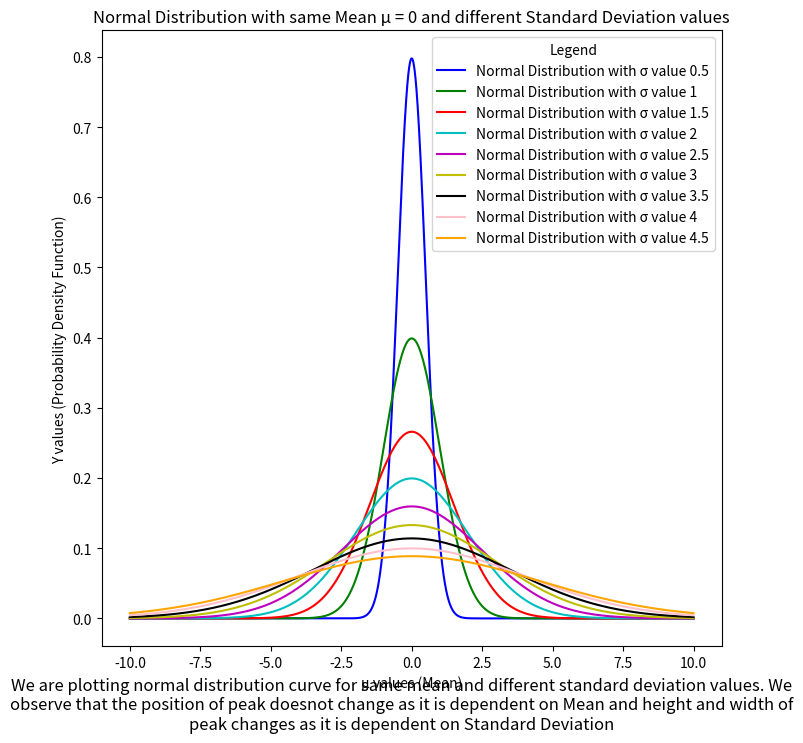
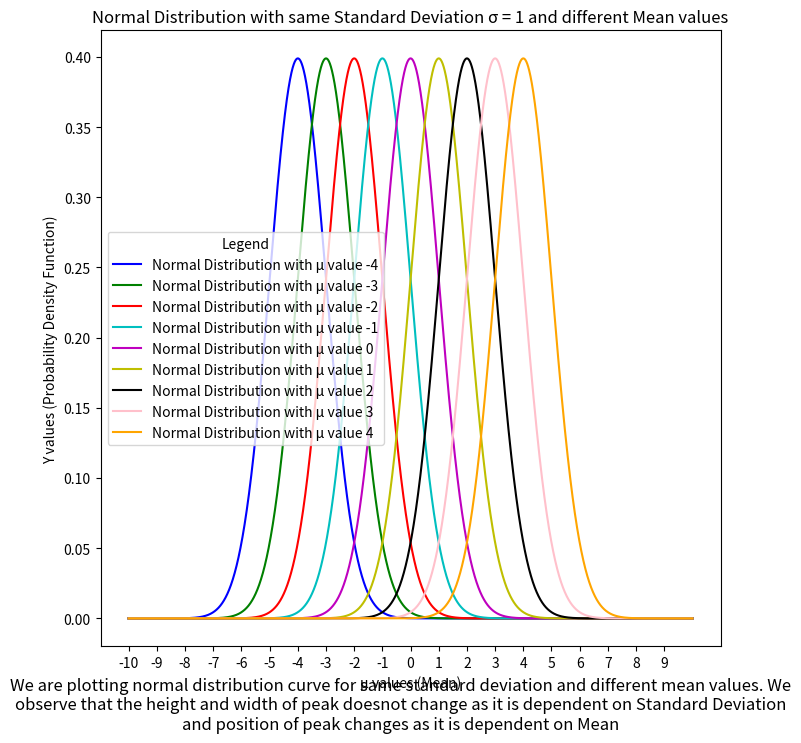

The script that saved these images, in order:
import matplotlib.pyplot as plt
from mpl_toolkits import mplot3d
import numpy as np
import random
import math

def fun(x, u, s):
    return (math.exp(-0.5 * (((x - u) / s)**2))) / (s * math.sqrt(2 * math.pi)) #normal distribution function

ulst = [-4, -3, -2, -1, 0, 1, 2, 3, 4] #mean values
slst = [0.5, 1, 1.5, 2, 2.5, 3, 3.5, 4, 4.5] #standard deviation values
colors = ['b', 'g', 'r', 'c', 'm', 'y', 'k', 'pink', 'orange']
u = 0
fig = plt.figure(figsize =(8, 8))
for s in slst:
    x = np.arange(-10, 10, 0.001)
    y = np.vectorize(fun)(x, u, s)
    plt.plot(x, y, label = f'Normal Distribution with \u03c3 value {s}', color = colors[slst.index(s)])
plt.title('Normal Distribution with same Mean \u03bc = 0 and different Standard Deviation values')
plt.xlabel('\u03bc values (Mean)')
plt.ylabel('Y values (Probability Density Function)')
plt.legend(title='Legend')
plt.figtext(0.5, 0.01, 'We are plotting normal distribution curve for same mean and different standard deviation values. We observe that the position of peak doesnot change as it is dependent on Mean and height and width of peak changes as it is dependent on Standard Deviation', wrap=True, horizontalalignment='center', fontsize=12)

s = 1
fig = plt.figure(figsize =(8, 8))
for u in ulst:
    x = np.arange(-10, 10, 0.001)
    y = np.vectorize(fun)(x, u, s)
    plt.plot(x, y, label = f'Normal Distribution with \u03bc value {u}', color = colors[ulst.index(u)])
plt.title('Normal Distribution with same Standard Deviation \u03c3 = 1 and different Mean values')
plt.xlabel('\u03bc values (Mean)')
plt.ylabel('Y values (Probability Density Function)')
plt.xticks(np.arange(-10, 10, 1))
plt.legend(title='Legend')
plt.figtext(0.5, 0.01, 'We are plotting normal distribution curve for same standard deviation and different mean values. We observe that the height and width of peak doesnot change as it is dependent on Standard Deviation and position of peak changes as it is dependent on Mean', wrap=True, horizontalalignment='center', fontsize=12)
plt.show()
    
            
        
        
        
